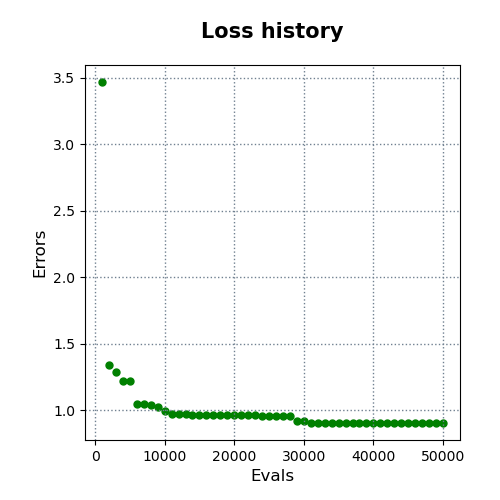

Values plotted in this chart, from the file beside it:
evals, errors
1000, 3.468
2000, 1.342
3000, 1.291
4000, 1.22
5000, 1.22
6000, 1.047
7000, 1.047
8000, 1.042
9000, 1.021
10000, 0.9945
11000, 0.9747
12000, 0.9747
13000, 0.9747
14000, 0.9613
15000, 0.9613
16000, 0.9613
17000, 0.9613
18000, 0.9613
19000, 0.9613
20000, 0.9613
21000, 0.9613
22000, 0.9613
23000, 0.9613
24000, 0.9606
25000, 0.9606
26000, 0.9606
27000, 0.9606
28000, 0.9606
29000, 0.919
30000, 0.919
31000, 0.9045
32000, 0.9045
33000, 0.9045
34000, 0.9045
35000, 0.9045
36000, 0.9045
37000, 0.9045
38000, 0.9045
39000, 0.9045
40000, 0.9045
41000, 0.9045
42000, 0.9045
43000, 0.9045
44000, 0.9045
45000, 0.9045
46000, 0.9045
47000, 0.9045
48000, 0.9045
49000, 0.9045
50000, 0.9045
